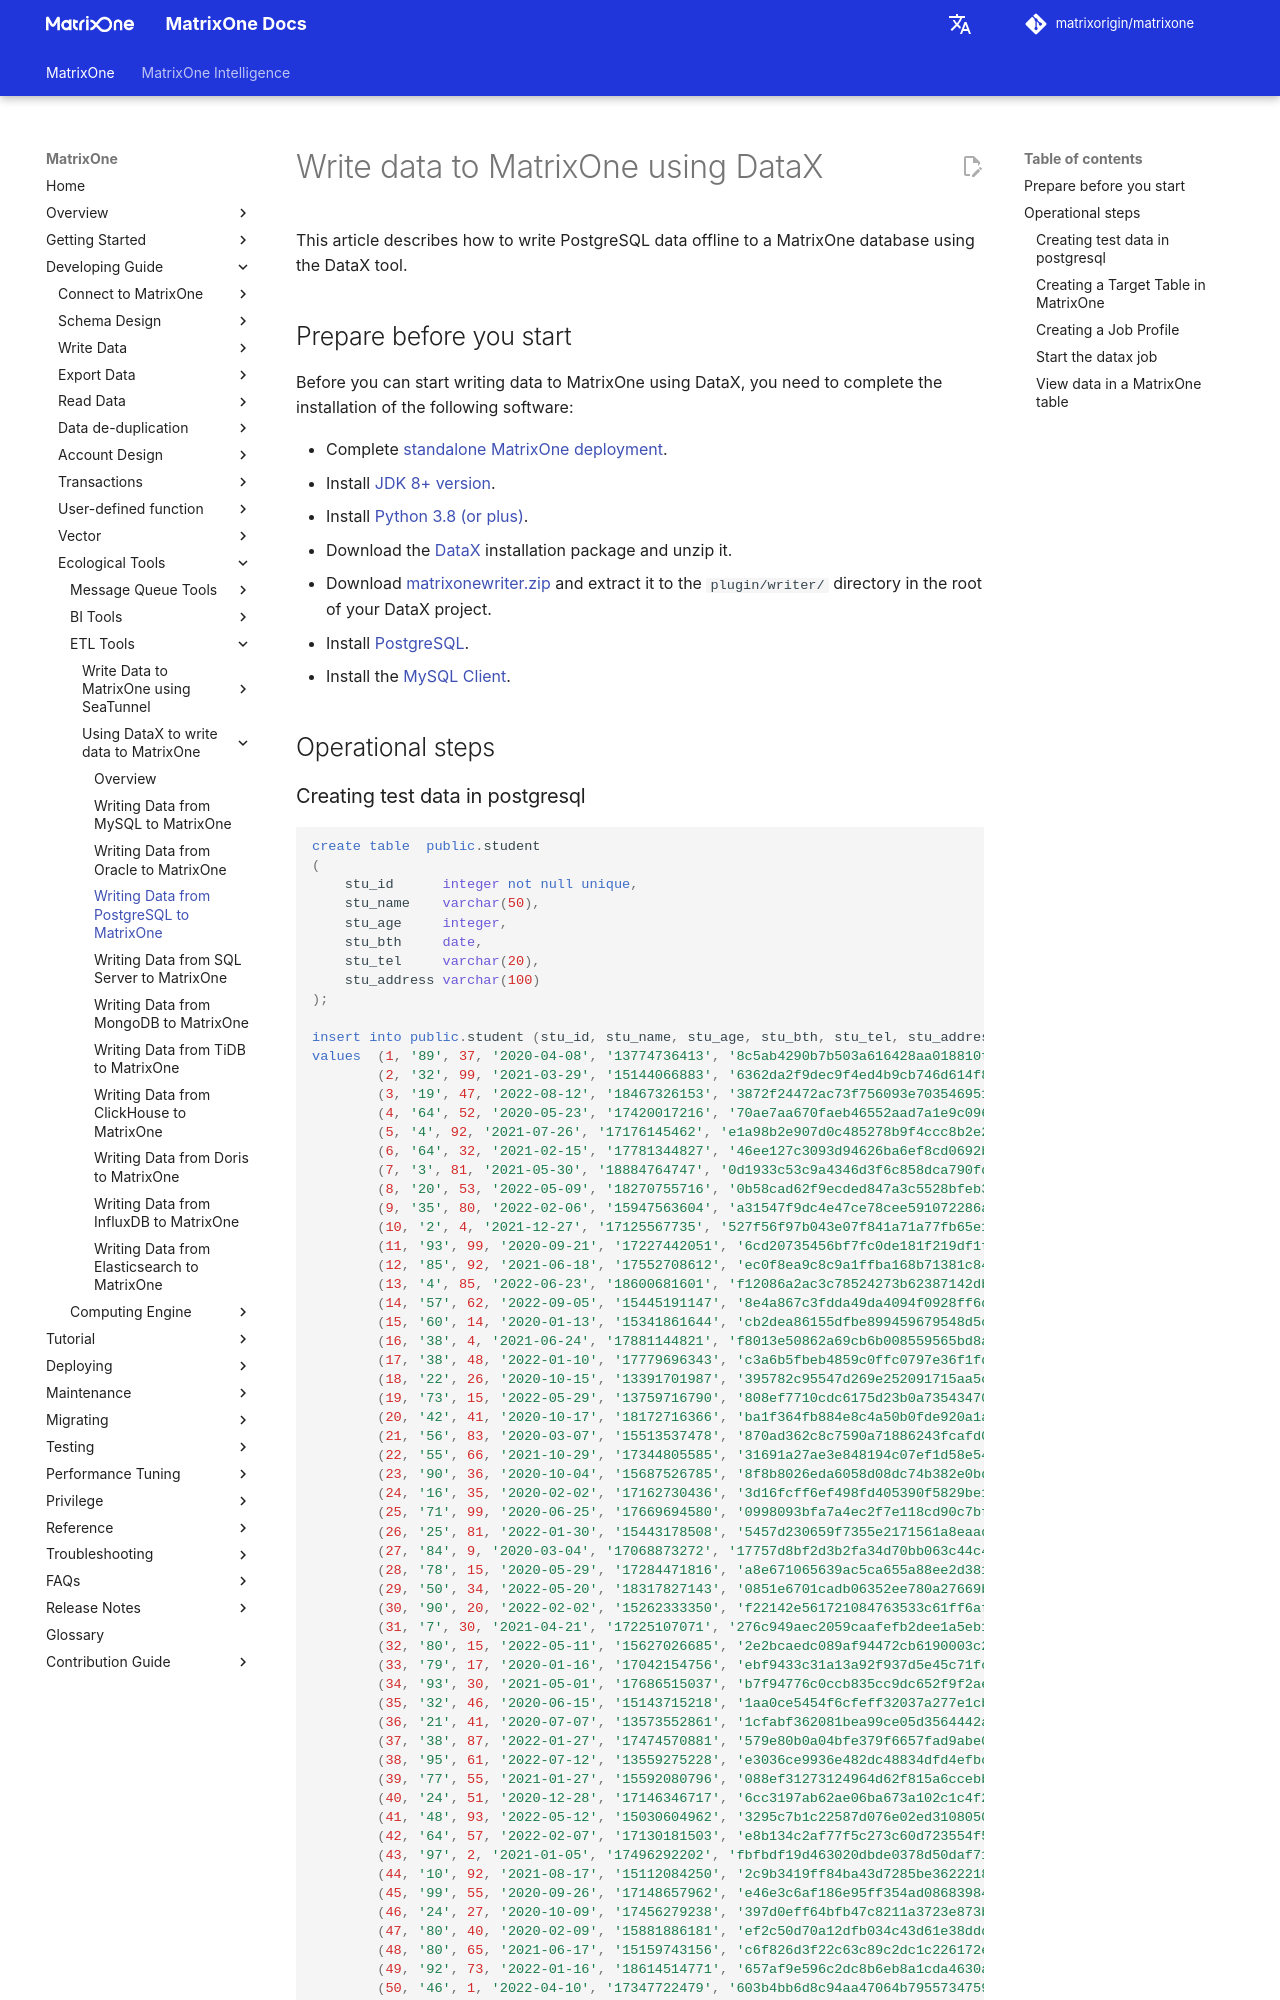

repository: matrixorigin/matrixorigin.io · page: v26.3.0.11/MatrixOne/Develop/Ecological-Tools/Etl/DataX/datax-postgresql-matrixone/index.html · generator: mkdocs

# Write data to MatrixOne using DataX

This article describes how to write PostgreSQL data offline to a MatrixOne database using the DataX tool.

## Prepare before you start

Before you can start writing data to MatrixOne using DataX, you need to complete the installation of the following software:

- Complete [standalone MatrixOne deployment](../../../../Get-Started/install-standalone-matrixone.md).
- Install [JDK 8+ version](https://www.oracle.com/sg/java/technologies/javase/javase8-archive-downloads.html).
- Install [Python 3.8 (or plus)](https://www.python.org/downloads/).
- Download the [DataX](https://datax-opensource.oss-cn-hangzhou.aliyuncs.com/202210/datax.tar.gz) installation package and unzip it.
- Download [matrixonewriter.zip](https://community-shared-data-1308875761.cos.ap-beijing.myqcloud.com/artwork/docs/develop/Computing-Engine/datax-write/matrixonewriter.zip) and extract it to the `plugin/writer/` directory in the root of your DataX project.
- Install [PostgreSQL](https://www.postgresql.org/download/).
- Install the <a href="https://dev.mysql.com/downloads/mysql" target="_blank">MySQL Client</a>.

## Operational steps
